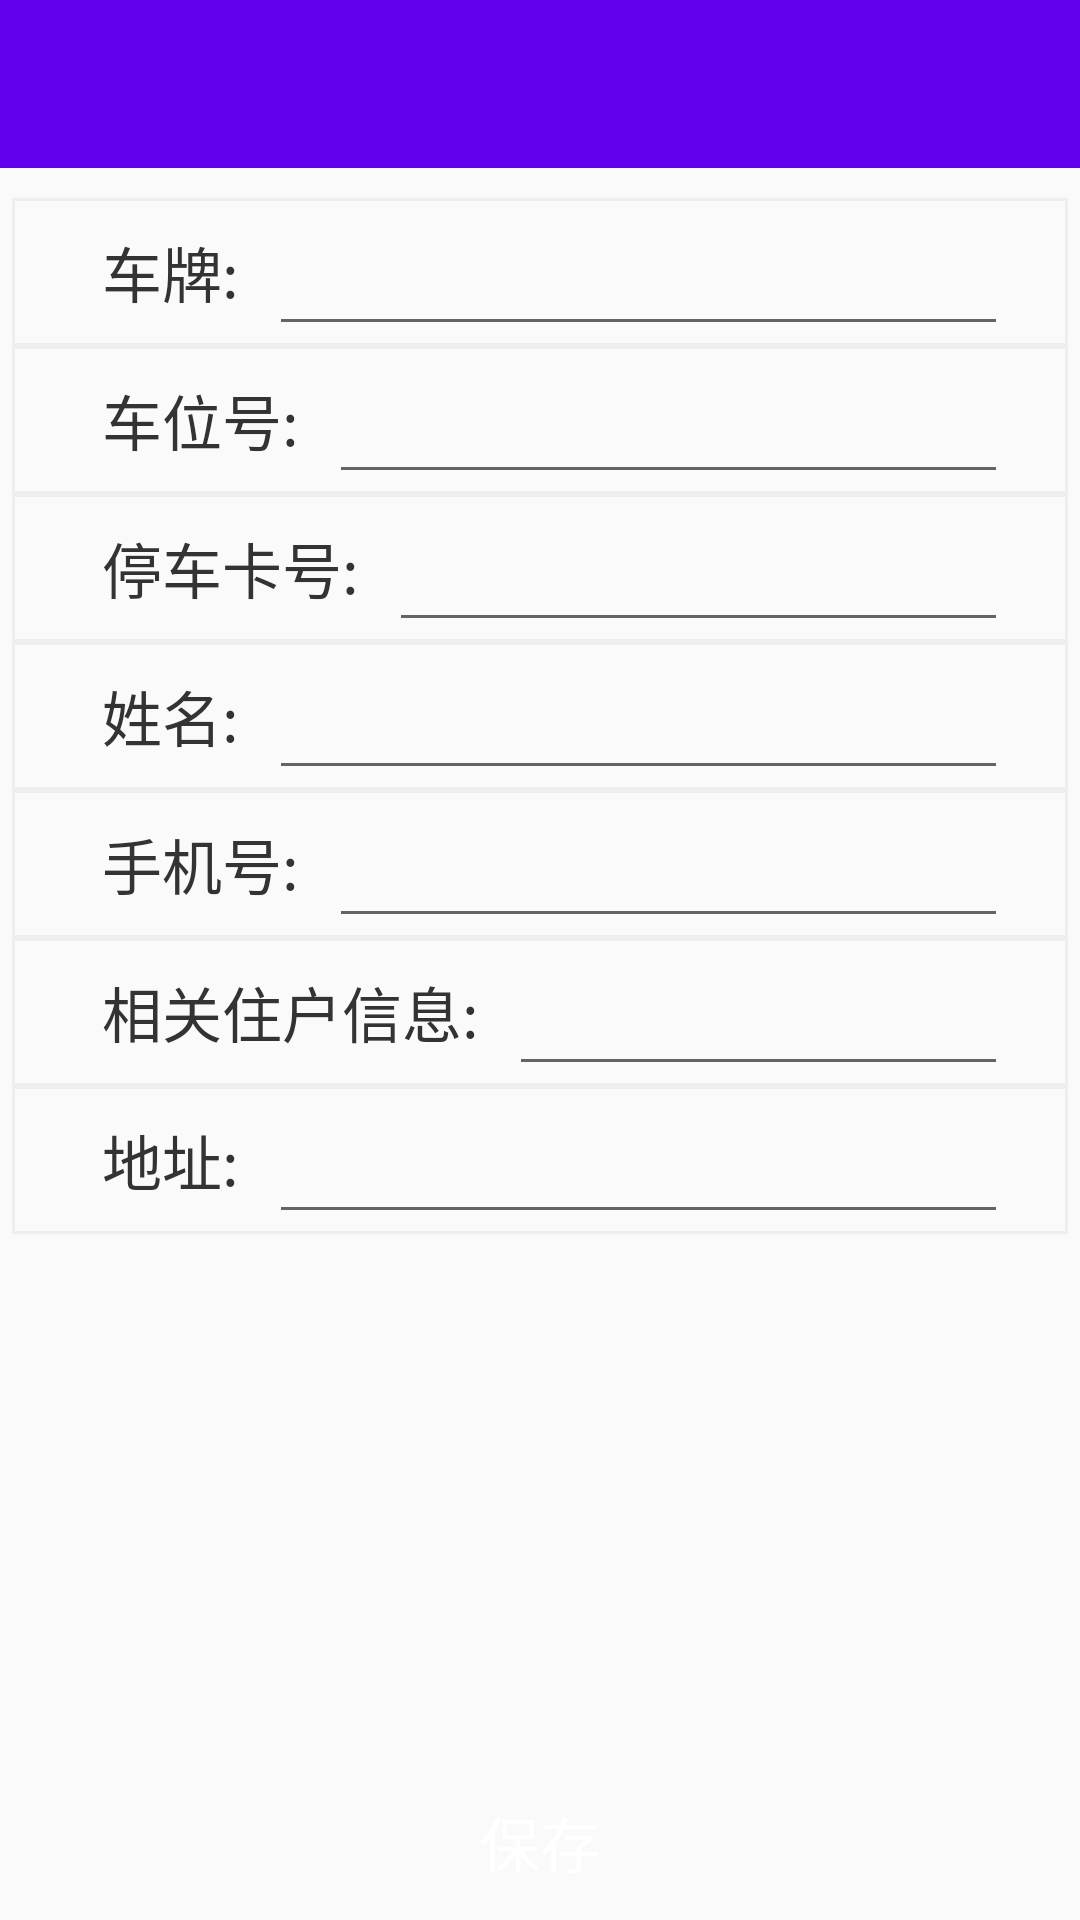

Reconstruct the res/layout file that produces this screen, plus the resources it refers to.
<!-- AndroidManifest.xml: application theme AppTheme -->
<!-- res/layout/add_car_manage.xml -->
<?xml version="1.0" encoding="utf-8"?>
<LinearLayout xmlns:android="http://schemas.android.com/apk/res/android"
    android:layout_width="match_parent"
    android:layout_height="match_parent"
    android:orientation="vertical">

    <include layout="@layout/head" />


    <LinearLayout
        android:layout_width="match_parent"
        android:layout_height="wrap_content"
        android:layout_marginLeft="4dp"
        android:layout_marginTop="10dp"
        android:layout_marginRight="4dp"
        android:background="@drawable/bg_gray"
        android:orientation="horizontal">


        <TextView
            android:layout_width="wrap_content"
            android:layout_height="match_parent"
            android:layout_marginLeft="20dp"
            android:gravity="center_vertical"
            android:padding="10dp"
            android:text="车牌:"
            android:textColor="#333"
            android:textSize="20sp" />


        <EditText
            android:id="@+id/et_cp"
            android:layout_width="0dp"
            android:layout_height="match_parent"
            android:layout_marginRight="20dp"
            android:layout_weight="1" />

    </LinearLayout>

    <LinearLayout
        android:layout_width="match_parent"
        android:layout_height="wrap_content"
        android:layout_marginLeft="4dp"
        android:layout_marginRight="4dp"
        android:background="@drawable/bg_gray"
        android:orientation="horizontal">


        <TextView
            android:layout_width="wrap_content"
            android:layout_height="match_parent"
            android:layout_marginLeft="20dp"
            android:gravity="center_vertical"
            android:padding="10dp"
            android:text="车位号:"
            android:textColor="#333"
            android:textSize="20sp" />


        <EditText
            android:id="@+id/et_cwh"
            android:layout_width="0dp"
            android:layout_height="match_parent"
            android:layout_marginRight="20dp"
            android:layout_weight="1" />
    </LinearLayout>

    <LinearLayout
        android:layout_width="match_parent"
        android:layout_height="wrap_content"
        android:layout_marginLeft="4dp"
        android:layout_marginRight="4dp"
        android:background="@drawable/bg_gray"
        android:orientation="horizontal">


        <TextView
            android:layout_width="wrap_content"
            android:layout_height="match_parent"
            android:layout_marginLeft="20dp"
            android:gravity="center_vertical"
            android:padding="10dp"
            android:text="停车卡号:"
            android:textColor="#333"
            android:textSize="20sp" />


        <EditText
            android:id="@+id/et_tckh"
            android:layout_width="0dp"
            android:layout_height="match_parent"
            android:layout_marginRight="20dp"
            android:layout_weight="1" />
    </LinearLayout>

    <LinearLayout
        android:layout_width="match_parent"
        android:layout_height="wrap_content"
        android:layout_marginLeft="4dp"
        android:layout_marginRight="4dp"
        android:background="@drawable/bg_gray"
        android:orientation="horizontal">


        <TextView
            android:layout_width="wrap_content"
            android:layout_height="match_parent"
            android:layout_marginLeft="20dp"
            android:gravity="center_vertical"
            android:padding="10dp"
            android:text="姓名:"
            android:textColor="#333"
            android:textSize="20sp" />


        <EditText
            android:id="@+id/et_name"
            android:layout_width="0dp"
            android:layout_height="match_parent"
            android:layout_marginRight="20dp"
            android:layout_weight="1" />
    </LinearLayout>

    <LinearLayout
        android:layout_width="match_parent"
        android:layout_height="wrap_content"
        android:layout_marginLeft="4dp"
        android:layout_marginRight="4dp"
        android:background="@drawable/bg_gray"
        android:orientation="horizontal">


        <TextView
            android:layout_width="wrap_content"
            android:layout_height="match_parent"
            android:layout_marginLeft="20dp"
            android:gravity="center_vertical"
            android:padding="10dp"
            android:text="手机号:"
            android:textColor="#333"
            android:textSize="20sp" />


        <EditText
            android:id="@+id/et_tel"
            android:layout_width="0dp"
            android:layout_height="match_parent"
            android:layout_marginRight="20dp"
            android:layout_weight="1" />
    </LinearLayout>

    <LinearLayout
        android:layout_width="match_parent"
        android:layout_height="wrap_content"
        android:layout_marginLeft="4dp"
        android:layout_marginRight="4dp"
        android:background="@drawable/bg_gray"
        android:orientation="horizontal">


        <TextView
            android:layout_width="wrap_content"
            android:layout_height="match_parent"
            android:layout_marginLeft="20dp"
            android:gravity="center_vertical"
            android:padding="10dp"
            android:text="相关住户信息:"
            android:textColor="#333"
            android:textSize="20sp" />


        <EditText
            android:id="@+id/et_home"
            android:layout_width="0dp"
            android:layout_height="match_parent"
            android:layout_marginRight="20dp"
            android:layout_weight="1" />
    </LinearLayout>

    <LinearLayout
        android:layout_width="match_parent"
        android:layout_height="wrap_content"
        android:layout_marginLeft="4dp"
        android:layout_marginRight="4dp"
        android:background="@drawable/bg_gray"
        android:orientation="horizontal">


        <TextView
            android:layout_width="wrap_content"
            android:layout_height="match_parent"
            android:layout_marginLeft="20dp"
            android:gravity="center_vertical"
            android:padding="10dp"
            android:text="地址:"
            android:textColor="#333"
            android:textSize="20sp" />


        <EditText
            android:id="@+id/et_address"
            android:layout_width="0dp"
            android:layout_height="match_parent"
            android:layout_marginRight="20dp"
            android:layout_weight="1" />
    </LinearLayout>

    <TextView
        android:layout_width="match_parent"
        android:layout_height="0dp"
        android:layout_weight="1" />

    <Button
        android:id="@+id/bt_save"
        android:layout_width="match_parent"
        android:layout_height="40dp"
        android:layout_marginLeft="20dp"
        android:layout_marginRight="20dp"
        android:layout_marginBottom="6dp"
        android:background="@drawable/main_button_style"
        android:text="保存"
        android:textColor="#fff"
        android:textSize="20sp" />
</LinearLayout>
<!-- res/layout/head.xml (included above) -->
<?xml version="1.0" encoding="utf-8"?>
<LinearLayout xmlns:android="http://schemas.android.com/apk/res/android"
    android:layout_width="match_parent"
    android:layout_height="?attr/actionBarSize"
    android:background="@color/colorPrimary"
    android:orientation="horizontal">


    <ImageView
        android:id="@+id/item_change"
        android:layout_width="30dp"
        android:layout_height="match_parent"
        android:src="@mipmap/zuojiantou" />

    <TextView
        android:id="@+id/title"
        android:layout_width="wrap_content"
        android:layout_height="match_parent"
        android:ellipsize="end"
        android:gravity="center"
        android:maxLines="1"
        android:singleLine="true"
        android:textColor="#fff"
        android:textSize="20sp" />

    <LinearLayout
        android:layout_width="0dp"
        android:layout_height="match_parent"
        android:layout_weight="1">

    </LinearLayout>

    <TextView
        android:id="@+id/title1"
        android:layout_width="wrap_content"
        android:layout_height="match_parent"
        android:gravity="center"
        android:paddingRight="20dp"
        android:textColor="#fff"
        android:textSize="20sp" />
</LinearLayout>
<!-- resources referenced by this layout -->
<resources>
  <!-- drawable bg_gray (drawable) -->
  <?xml version="1.0" encoding="utf-8"?>
  <shape xmlns:android="http://schemas.android.com/apk/res/android">
  
      <solid android:color="#fafafa" />
      <stroke
          android:width="1dp"
          android:color="#eee" />
  
  </shape>
  <style name="AppTheme" parent="Theme.AppCompat.Light.NoActionBar">
          
          <item name="colorPrimary">@color/colorPrimary</item>
          <item name="colorPrimaryDark">@color/colorPrimaryDark</item>
          <item name="colorAccent">@color/colorAccent</item>
      </style>
  <!-- not gathered from this repository: default colours our renderer supplied (Android Studio template values) -->
  <color name="colorPrimary">#FF6200EE</color>
  <color name="colorPrimaryDark">#FF3700B3</color>
  <color name="colorAccent">#FF03DAC5</color>
</resources>
